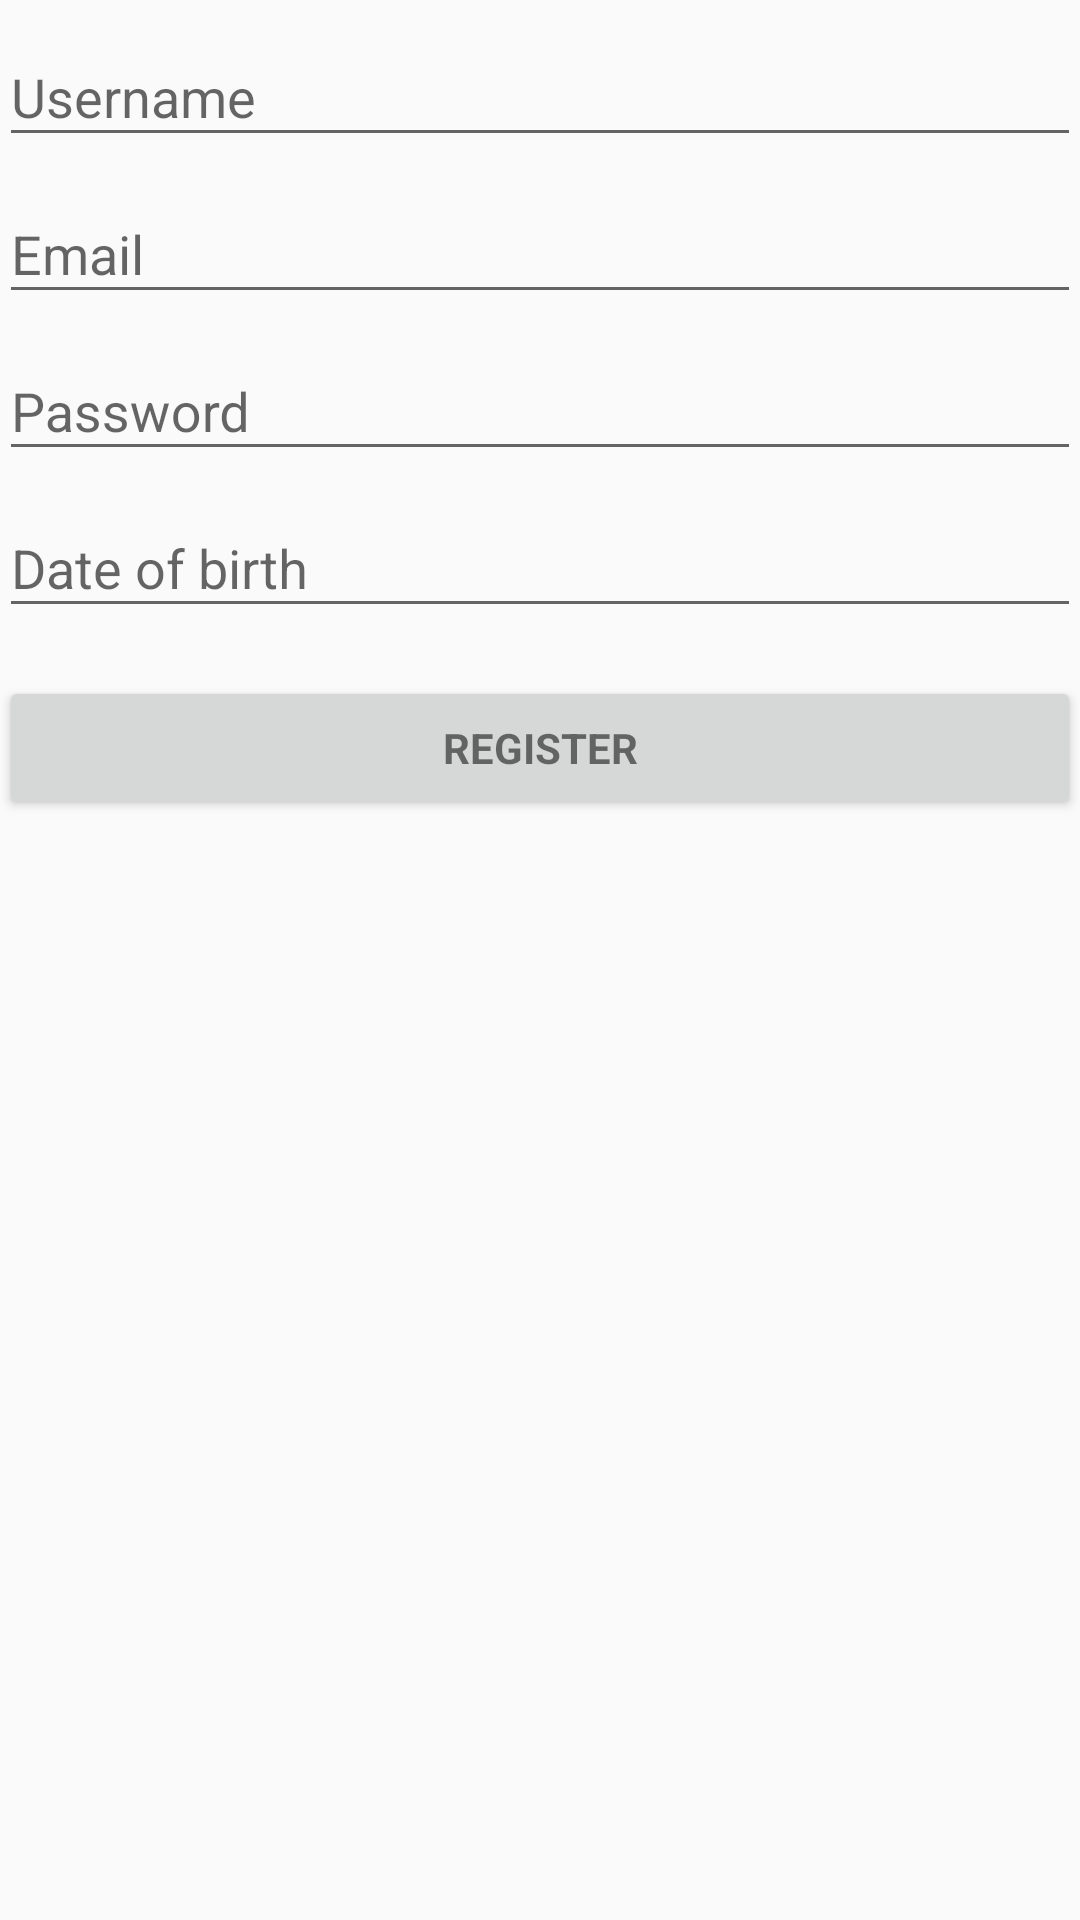

Reconstruct the res/layout file that produces this screen, plus the resources it refers to.
<!-- AndroidManifest.xml: application theme AppTheme -->
<!-- res/layout/activity_register.xml -->
<ScrollView xmlns:android="http://schemas.android.com/apk/res/android"
    xmlns:tools="http://schemas.android.com/tools"
    android:layout_width="match_parent"
    android:layout_height="match_parent"
    android:keepScreenOn="true"
    android:overScrollMode="never"
    android:scrollbars="none"
    tools:context=".RegisterActivity">

    <LinearLayout
        android:layout_width="match_parent"
        android:layout_height="wrap_content"
        android:orientation="vertical"
        android:paddingBottom="@dimen/activity_vertical_margin"
        android:paddingLeft="@dimen/activity_horizontal_margin"
        android:paddingRight="@dimen/activity_horizontal_margin"
        android:paddingTop="@dimen/activity_vertical_margin">

        <android.support.design.widget.TextInputLayout
            android:layout_width="match_parent"
            android:layout_height="wrap_content">

            <EditText
                android:id="@+id/username"
                android:layout_width="match_parent"
                android:layout_height="wrap_content"
                android:hint="@string/prompt_username"
                android:maxLines="1"
                android:singleLine="true" />
        </android.support.design.widget.TextInputLayout>

        <android.support.design.widget.TextInputLayout
            android:layout_width="match_parent"
            android:layout_height="wrap_content">

            <EditText
                android:id="@+id/email"
                android:layout_width="match_parent"
                android:layout_height="wrap_content"
                android:hint="@string/prompt_email"
                android:inputType="textEmailAddress"
                android:maxLines="1"
                android:singleLine="true" />
        </android.support.design.widget.TextInputLayout>

        <android.support.design.widget.TextInputLayout
            android:layout_width="match_parent"
            android:layout_height="wrap_content">

            <EditText
                android:id="@+id/password"
                android:layout_width="match_parent"
                android:layout_height="wrap_content"
                android:hint="@string/prompt_password"
                android:inputType="textPassword"
                android:maxLines="1"
                android:singleLine="true" />
        </android.support.design.widget.TextInputLayout>

        <android.support.design.widget.TextInputLayout
            android:layout_width="match_parent"
            android:layout_height="wrap_content">

            <EditText
                android:id="@+id/dob"
                android:layout_width="match_parent"
                android:layout_height="wrap_content"
                android:hint="@string/prompt_dob"
                android:inputType="date"
                android:maxLines="1"
                android:singleLine="true" />
        </android.support.design.widget.TextInputLayout>

        <Button
            android:id="@+id/register"
            style="?android:textAppearanceSmall"
            android:layout_width="match_parent"
            android:layout_height="wrap_content"
            android:layout_marginTop="16dp"
            android:text="@string/action_register"
            android:textStyle="bold" />

    </LinearLayout>

</ScrollView>
<!-- resources referenced by this layout -->
<resources>
  <string name="action_register">Register</string>
  <string name="prompt_dob">Date of birth</string>
  <string name="prompt_email">Email or Username</string>
  <string name="prompt_password">Password</string>
  <string name="prompt_username">Username</string>
  <style name="AppTheme" parent="Theme.AppCompat.Light.NoActionBar">
          <item name="colorPrimary">@color/primary</item>
          <item name="colorPrimaryDark">@color/primary_dark</item>
          <item name="colorAccent">@color/accent</item>
      </style>
  <color name="primary">#2b485c</color>
  <color name="primary_dark">#032A46</color>
  <color name="accent">#176093</color>
</resources>
